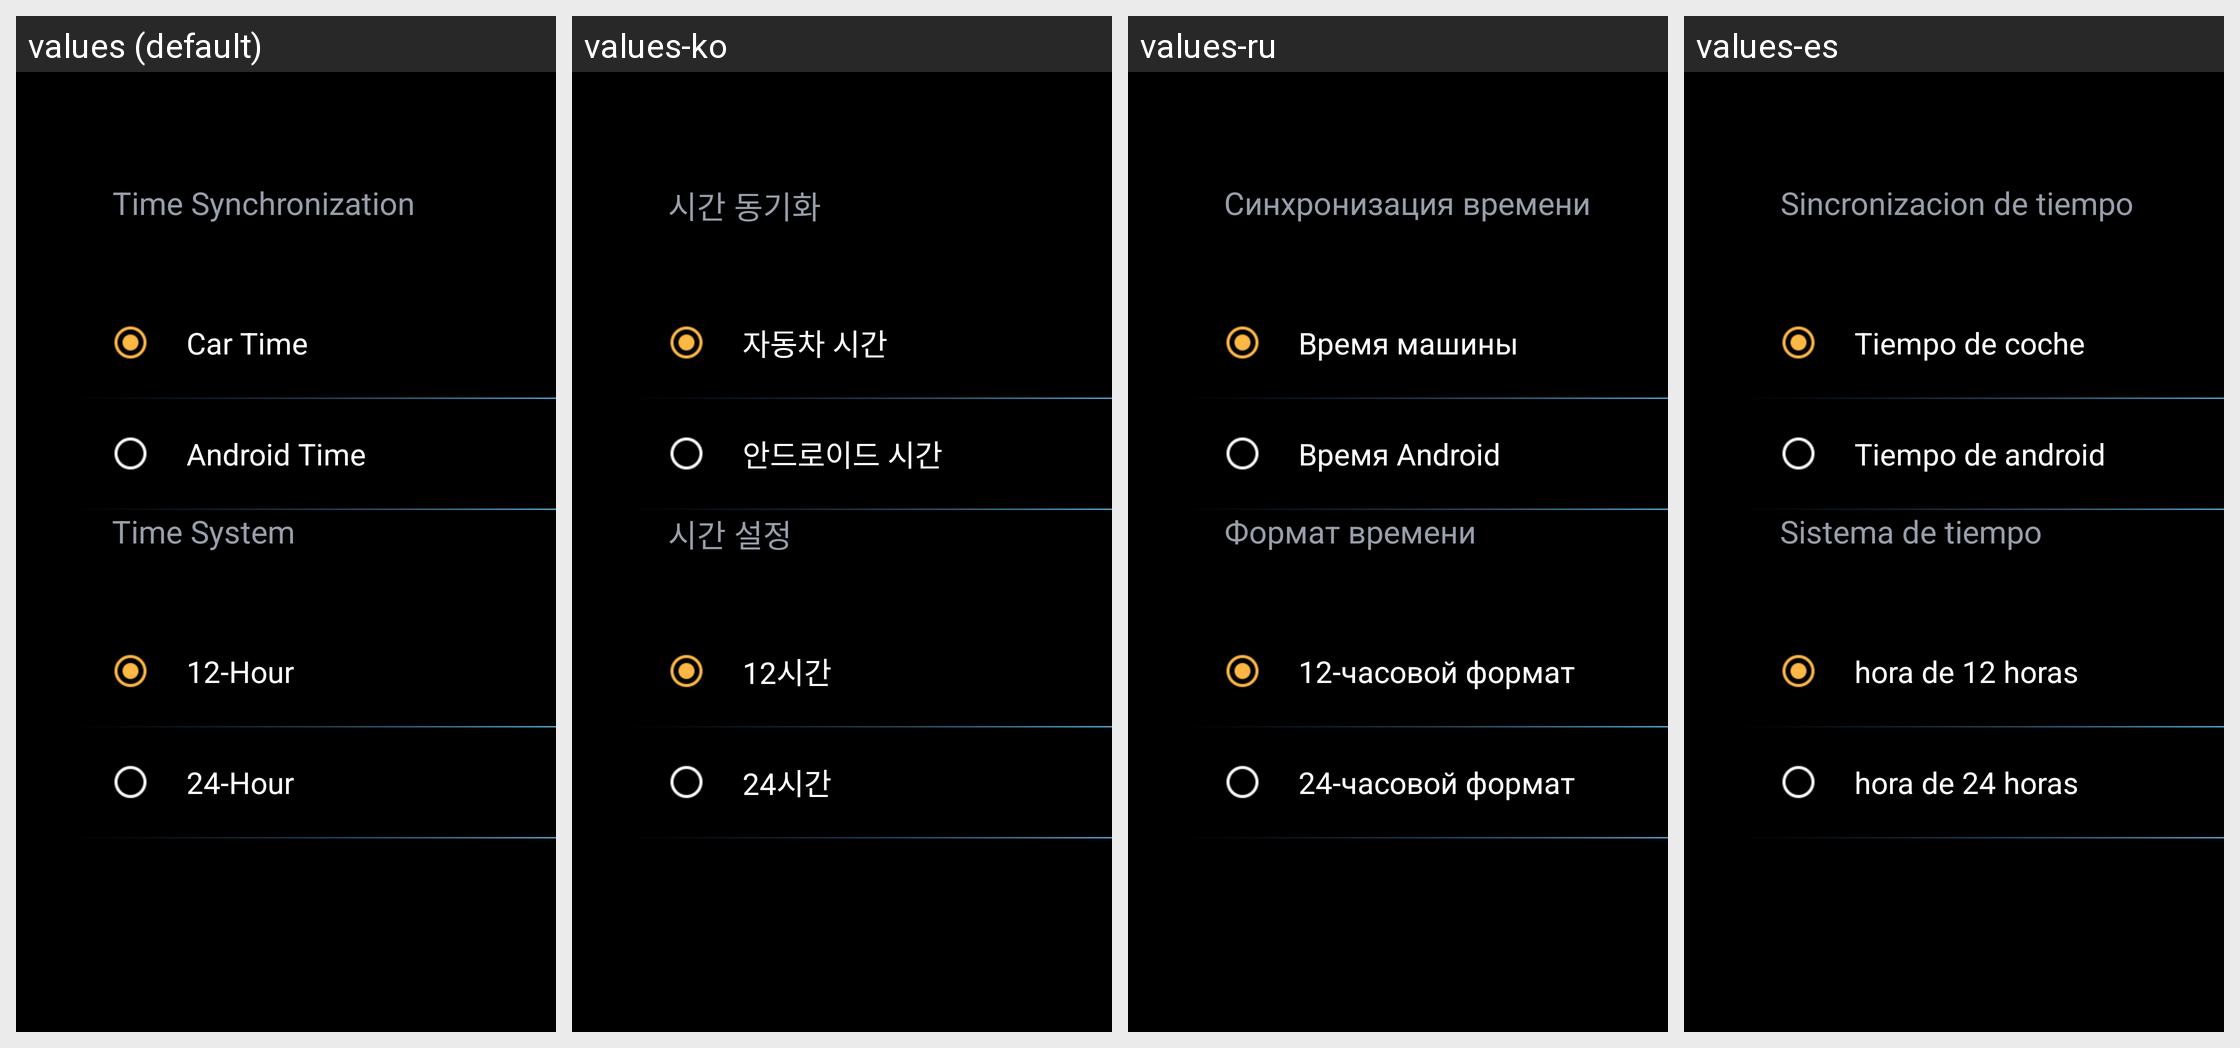

The same Android screen rendered under several of its app's locales, left to right. List the strings drawn on it with the default value and each locale's translation.
Android screen res/layout/benz_mbux_settings_system_time_layout.xml rendered under 4 locales, left to right: values (default), values-ko, values-ru, values-es. Device: Nexus 5 (rendered at 1080×1920; each locale shown at half size, 540×960, under a caption strip naming it); theme AppTheme.
Other locales in the repository, not shown: values-ar, values-cs, values-de, values-el, values-fr, values-hr, values-it, values-iw-rIL, values-ja, values-nl, values-pl, values-pt, values-th, values-tr-rTR, values-vi-rVN, values-zh-rCN, values-zh-rTW.
Strings drawn on this screen, with the default value and each locale's value (text and hints the layout hard-codes, and strings that could not be matched under every locale, appear in the picture but are not listed):

text_2
  values: Time Synchronization
  values-ko: 시간 동기화
  values-ru: Синхронизация времени
  values-es: Sincronizacion de tiempo

text_4
  values: Car Time
  values-ko: 자동차 시간
  values-ru: Время машины
  values-es: Tiempo de coche

text_5
  values: Android Time
  values-ko: 안드로이드 시간
  values-ru: Время Android
  values-es: Tiempo de android

text_3
  values: Time System
  values-ko: 시간 설정
  values-ru: Формат времени
  values-es: Sistema de tiempo

text_6
  values: 12-Hour
  values-ko: 12시간
  values-ru: 12-часовой формат
  values-es: hora de 12 horas

text_7
  values: 24-Hour
  values-ko: 24시간
  values-ru: 24-часовой формат
  values-es: hora de 24 horas
